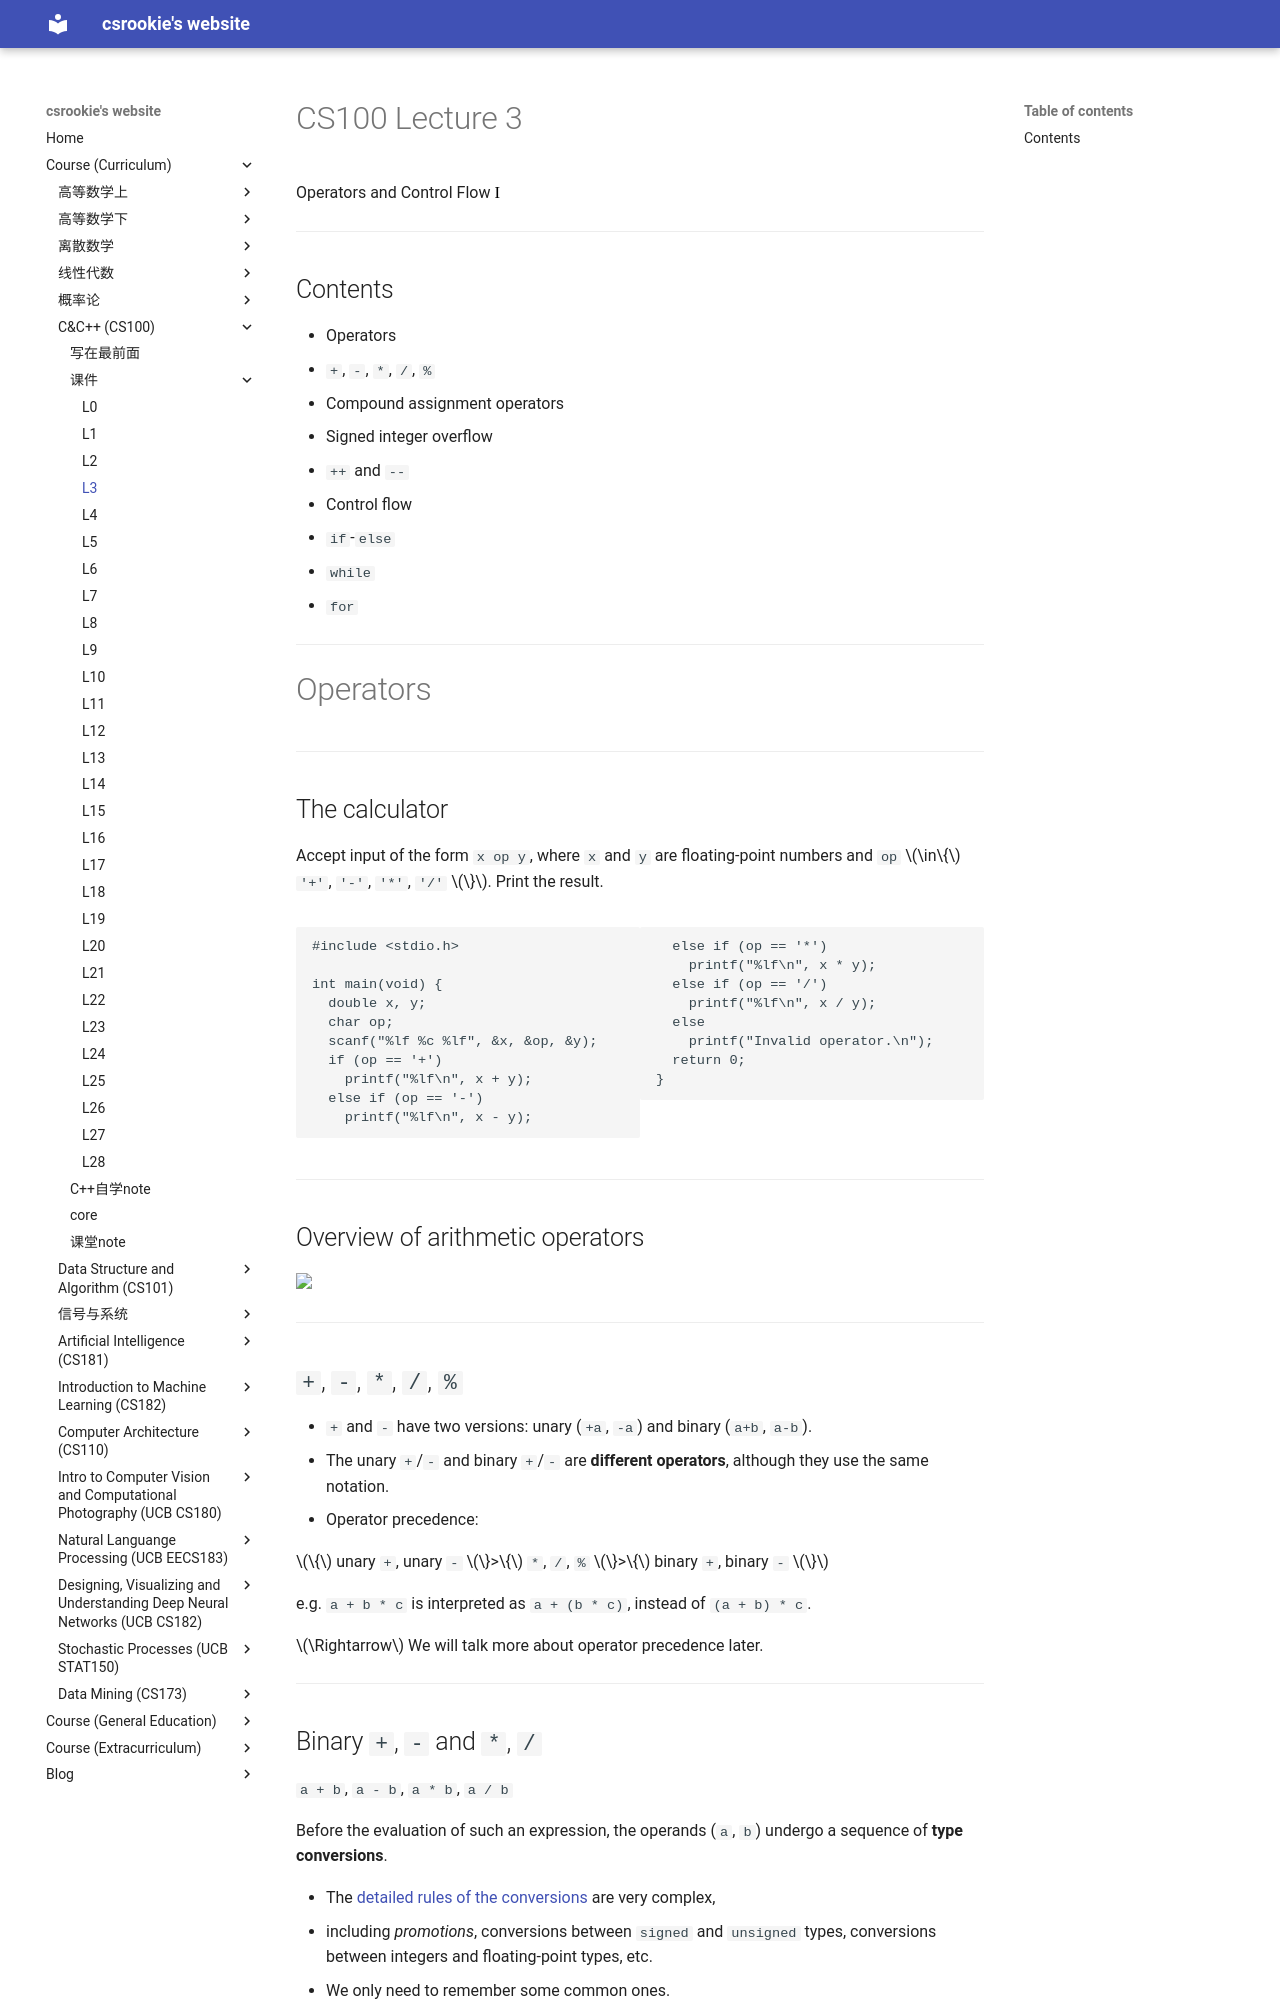

repository: bearthesilly/bearthesilly.github.io · page: CS100(C&C++)/slides/l3/l3.html · generator: mkdocs

---
marp: true
math: mathjax
paginate: true
style: |
  section::after {
    content: attr(data-marpit-pagination) '/' attr(data-marpit-pagination-total);
  }

---

# CS100 Lecture 3

Operators and Control Flow <span style="color: black; font-family: Times New Roman; font-size: 1.05em;">I</span>

---

## Contents

- Operators
  - `+`, `-`, `*`, `/`, `%`
  - Compound assignment operators
  - Signed integer overflow
  - `++` and `--`
- Control flow
  - `if`-`else`
  - `while`
  - `for`

---

# Operators

---

## The calculator

Accept input of the form `x op y`, where `x` and `y` are floating-point numbers and `op` $\in\{$ `'+'`, `'-'`, `'*'`, `'/'` $\}$. Print the result.

<div style="display: grid; grid-template-columns: 1fr 1fr;">
  <div>

```c
#include <stdio.h>

int main(void) {
  double x, y;
  char op;
  scanf("%lf %c %lf", &x, &op, &y);
  if (op == '+')
    printf("%lf\n", x + y);
  else if (op == '-')
    printf("%lf\n", x - y);
```
  </div>
  <div>

```c
  else if (op == '*')
    printf("%lf\n", x * y);
  else if (op == '/')
    printf("%lf\n", x / y);
  else
    printf("Invalid operator.\n");
  return 0;
}
```
  </div>
</div>

---

## Overview of arithmetic operators

<a align="center">
  <img src="img/arithmetic_op.png", width=700>
</a>

---

## `+`, `-`, `*`, `/`, `%`

- `+` and `-` have two versions: unary (`+a`, `-a`) and binary (`a+b`, `a-b`).
  - The unary `+`/`-` and binary `+`/`-` are **different operators**, although they use the same notation.
- Operator precedence:
  
  $\{$ unary `+`, unary `-` $\}>\{$ `*`, `/`, `%` $\}>\{$ binary `+`, binary `-` $\}$

  e.g. `a + b * c` is interpreted as `a + (b * c)`, instead of `(a + b) * c`.

  $\Rightarrow$ We will talk more about operator precedence later.

---
